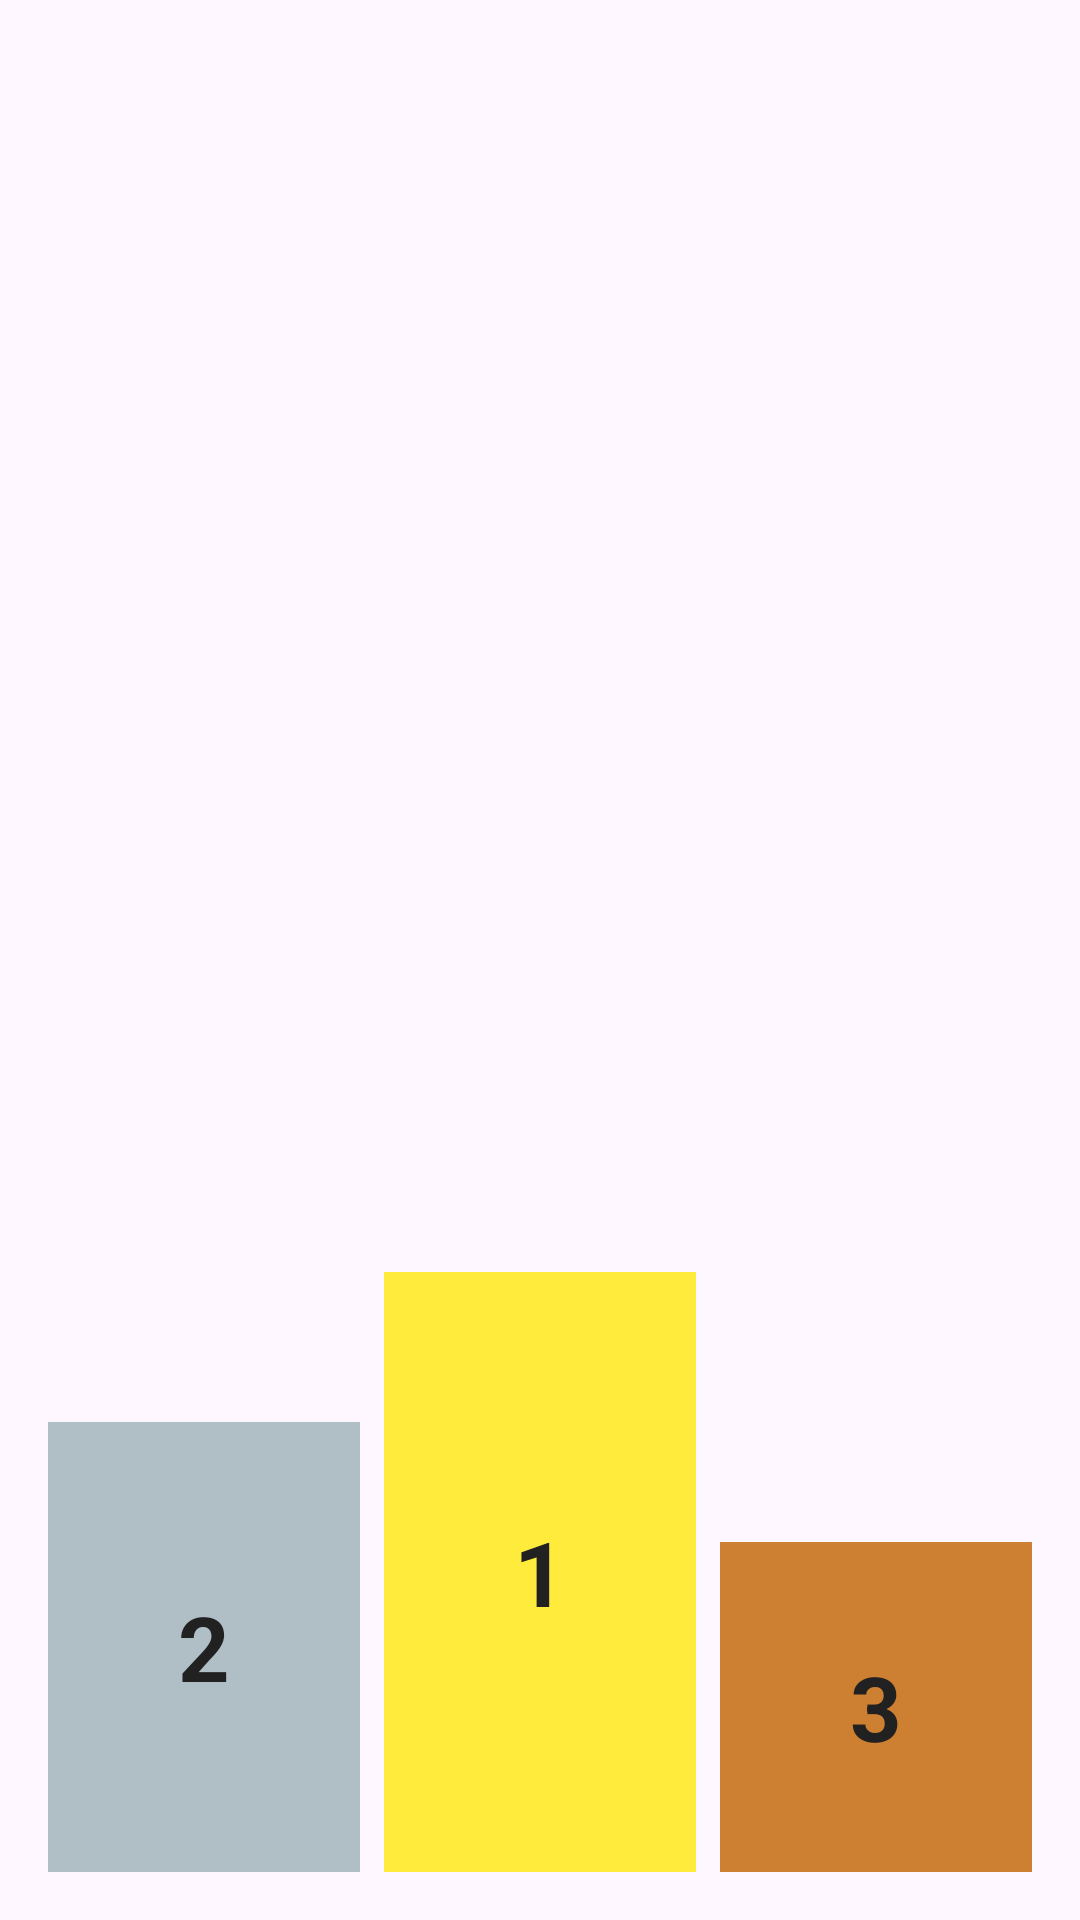

Layout XML and referenced resources for this Android screen:
<!-- AndroidManifest.xml: application theme Theme.AdministracionDeTornerosElectronicos -->
<!-- res/layout/fragment_podioo.xml -->
<?xml version="1.0" encoding="utf-8"?>
<LinearLayout xmlns:android="http://schemas.android.com/apk/res/android"
    xmlns:tools="http://schemas.android.com/tools"
    android:layout_width="match_parent"
    android:layout_height="match_parent"
    android:orientation="vertical"
    android:padding="16dp"
    tools:context=".Vistapodioo">

    <LinearLayout
        android:layout_width="match_parent"
        android:layout_height="wrap_content"
        android:gravity="center"
        android:orientation="horizontal"
        android:paddingVertical="16dp">

        <TextView
            android:id="@+id/tvMensaje"
            android:layout_width="wrap_content"
            android:layout_height="wrap_content"
            android:text=""
            android:textSize="20sp"
            android:textStyle="bold" />
    </LinearLayout>

    <LinearLayout
        android:layout_width="match_parent"
        android:layout_height="0dp"
        android:layout_weight="1"
        android:gravity="bottom|center_horizontal"
        android:orientation="horizontal">

        <LinearLayout
            android:layout_width="0dp"
            android:layout_height="wrap_content"
            android:layout_marginEnd="4dp"
            android:layout_weight="1"
            android:gravity="center_horizontal"
            android:orientation="vertical">

            <TextView
                android:id="@+id/tvNombreSegundo"
                android:layout_width="match_parent"
                android:layout_height="wrap_content"
                android:layout_marginBottom="4dp"
                android:ellipsize="end"
                android:maxLines="1"
                android:textAlignment="center"
                android:textStyle="bold"
                tools:text="Jugador 2" />

            <TextView
                android:id="@+id/textView6"
                android:layout_width="match_parent"
                android:layout_height="150dp"
                android:background="#B0BEC5"
                android:gravity="center"
                android:text="2"
                android:textColor="#212121"
                android:textSize="30sp"
                android:textStyle="bold" />
        </LinearLayout>

        <LinearLayout
            android:layout_width="0dp"
            android:layout_height="wrap_content"
            android:layout_marginHorizontal="4dp"
            android:layout_weight="1"
            android:gravity="center_horizontal"
            android:orientation="vertical">

            <TextView
                android:id="@+id/tvNombrePrimero"
                android:layout_width="match_parent"
                android:layout_height="wrap_content"
                android:layout_marginBottom="4dp"
                android:ellipsize="end"
                android:maxLines="1"
                android:textAlignment="center"
                android:textStyle="bold"
                tools:text="Jugador 1" />

            <TextView
                android:id="@+id/textView7"
                android:layout_width="match_parent"
                android:layout_height="200dp"
                android:background="#FFEB3B"
                android:gravity="center"
                android:text="1"
                android:textColor="#212121"
                android:textSize="30sp"
                android:textStyle="bold" />
        </LinearLayout>

        <LinearLayout
            android:layout_width="0dp"
            android:layout_height="wrap_content"
            android:layout_marginStart="4dp"
            android:layout_weight="1"
            android:gravity="center_horizontal"
            android:orientation="vertical">

            <TextView
                android:id="@+id/tvNombreTercero"
                android:layout_width="match_parent"
                android:layout_height="wrap_content"
                android:layout_marginBottom="4dp"
                android:ellipsize="end"
                android:maxLines="1"
                android:textAlignment="center"
                android:textStyle="bold"
                tools:text="Jugador 3" />

            <TextView
                android:id="@+id/textView8"
                android:layout_width="match_parent"
                android:layout_height="110dp"
                android:background="#CD7F32"
                android:gravity="center"
                android:text="3"
                android:textColor="#212121"
                android:textSize="30sp"
                android:textStyle="bold" />
        </LinearLayout>

    </LinearLayout>

</LinearLayout>
<!-- resources referenced by this layout -->
<resources>
  <style name="Theme.AdministracionDeTornerosElectronicos" parent="Base.Theme.AdministracionDeTornerosElectronicos" />
  <style name="Base.Theme.AdministracionDeTornerosElectronicos" parent="Theme.Material3.DayNight.NoActionBar">
          
          
      </style>
</resources>
